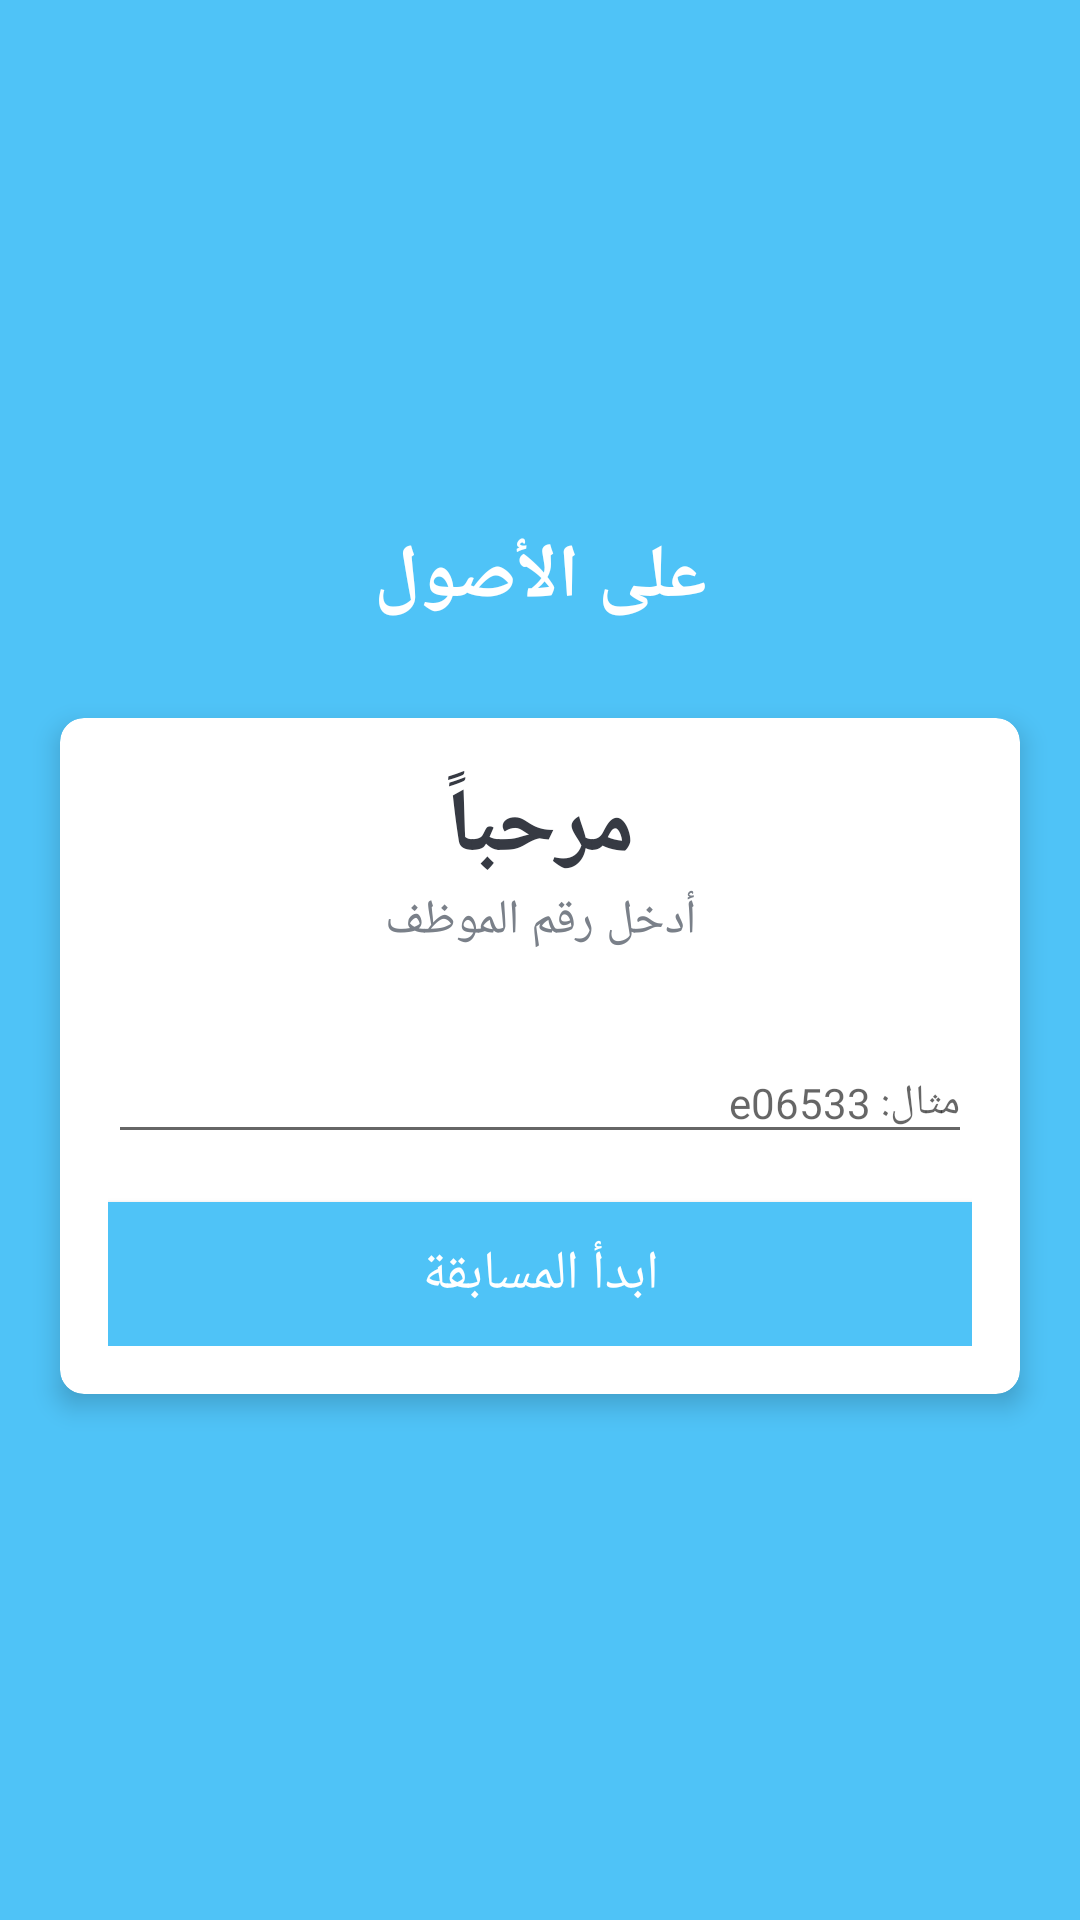

Write the Android layout XML for this screen, with the resource values it uses.
<!-- AndroidManifest.xml: activity theme NoActionBarTheme -->
<!-- res/layout/activity_main.xml -->
<?xml version="1.0" encoding="utf-8"?>
<LinearLayout xmlns:android="http://schemas.android.com/apk/res/android"
    xmlns:app="http://schemas.android.com/apk/res-auto"
    xmlns:tools="http://schemas.android.com/tools"
    android:layout_width="match_parent"
    android:layout_height="match_parent"
    android:background="@color/colorPrimary"
    android:gravity="center"
    android:layoutDirection="rtl"
    android:orientation="vertical"
    tools:context=".MainActivity">

    <TextView
        android:id="@+id/tv_app_name"
        android:layout_width="match_parent"
        android:layout_height="wrap_content"
        android:layout_marginBottom="30dp"
        android:gravity="center"
        android:text="@string/app_name"
        android:textColor="@android:color/white"
        android:textSize="25sp"
        android:textStyle="bold" />

    <androidx.cardview.widget.CardView
        android:layout_width="match_parent"
        android:layout_height="wrap_content"
        android:layout_marginStart="20dp"
        android:layout_marginEnd="20dp"
        android:background="@android:color/white"
        app:cardCornerRadius="8dp"
        app:cardElevation="5dp">

        <LinearLayout
            android:layout_width="match_parent"
            android:layout_height="wrap_content"
            android:layoutDirection="rtl"
            android:orientation="vertical"
            android:padding="16dp">

            <TextView
                android:layout_width="match_parent"
                android:layout_height="wrap_content"
                android:gravity="center"
                android:text="@string/hello"
                android:textColor="#363A43"
                android:textSize="30sp"
                android:textStyle="bold" />

            <TextView
                android:layout_width="match_parent"
                android:layout_height="wrap_content"
                android:gravity="center"
                android:text="@string/request_e0"
                android:textColor="#7A8089"
                android:textSize="16sp" />

            <com.google.android.material.textfield.TextInputLayout
                android:layout_width="match_parent"
                android:layout_height="wrap_content"
                android:layout_marginTop="20dp"
                android:layoutDirection="rtl">

                <androidx.appcompat.widget.AppCompatEditText
                    android:id="@+id/edit_text_e0"
                    style="@style/Widget.MaterialComponents.TextInputLayout.OutlinedBox"
                    android:layout_width="match_parent"
                    android:layout_height="wrap_content"
                    android:hint="@string/example"
                    android:textColor="#363A43"

                    android:textColorHint="#7A8089" />
            </com.google.android.material.textfield.TextInputLayout>
            <Button
                android:layout_width="match_parent"
                android:layout_height="wrap_content"
                android:id="@+id/btn_start"
                android:layout_marginTop="16dp"
                android:background="@color/colorPrimary"
                android:text="@string/start"
                android:textSize="18sp"
                android:textColor="@android:color/white">

            </Button>

        </LinearLayout>
    </androidx.cardview.widget.CardView>

</LinearLayout>
<!-- resources referenced by this layout -->
<resources>
  <color name="colorPrimary">#4fc3f7</color>
  <string name="app_name">على الأصول</string>
  <string name="example">مثال: e06533</string>
  <string name="hello">مرحباً</string>
  <string name="request_e0">أدخل رقم الموظف</string>
  <string name="start">ابدأ المسابقة</string>
  <style name="NoActionBarTheme" parent="Theme.AppCompat.Light.NoActionBar">
          <item name="colorPrimary">@color/colorPrimary</item>
          <item name="colorPrimaryDark">@color/colorPrimaryDark</item>
          <item name="colorAccent">@color/colorAccent</item>
      </style>
  <color name="colorPrimaryDark">#01579b</color>
  <color name="colorAccent">#4fc3f7</color>
</resources>
